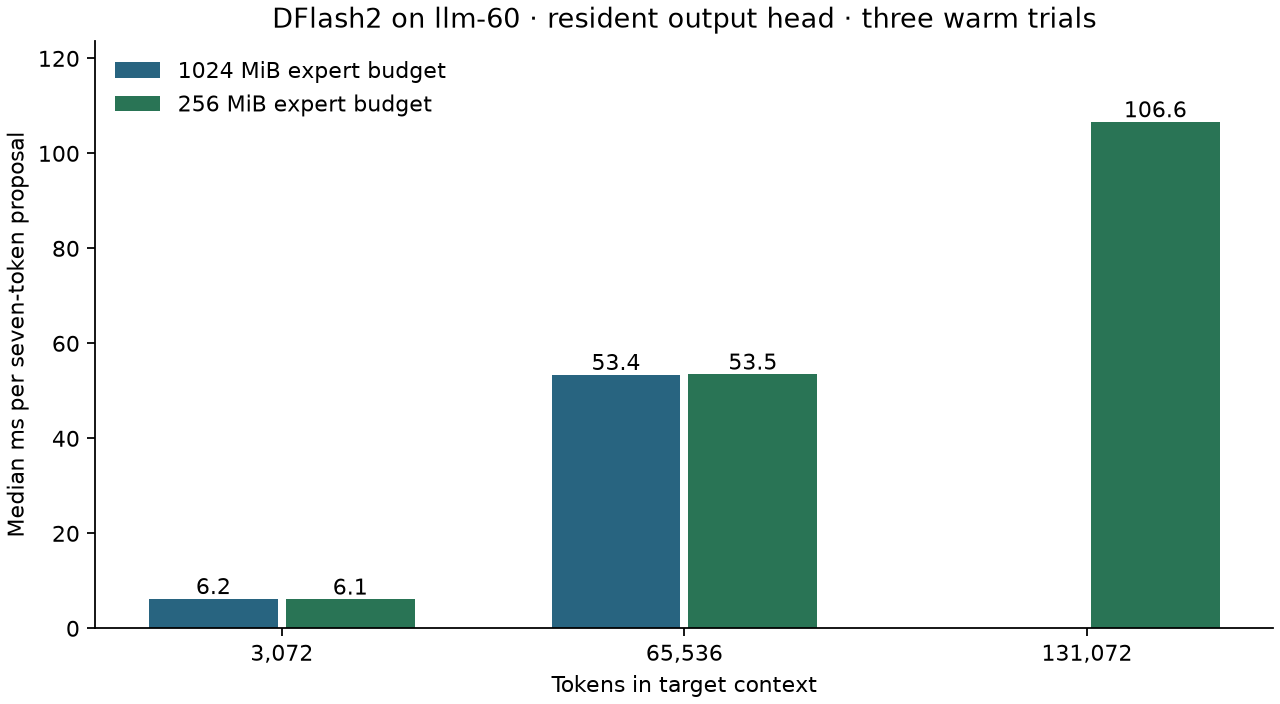

The data file committed next to this chart (first rows):
expert_budget_mib, prefix_tokens, trial, proposal_ms, path, anchor, elapsed_at_prefill_s
1024, 3072, 1, 6.358, [28, 31897, 12, 69463, 70564, 150683, 28…, 2241, 3.226
1024, 3072, 2, 6.217, [28, 31897, 12, 69463, 70564, 150683, 28…, 2241, 3.226
1024, 3072, 3, 5.912, [28, 31897, 12, 69463, 70564, 150683, 28…, 2241, 3.226
1024, 65536, 1, 53.41, [28, 31897, 12, 80814, 12, 75905, 150683…, 2241, 69.14
1024, 65536, 2, 53.37, [28, 31897, 12, 80814, 12, 75905, 150683…, 2241, 69.14
1024, 65536, 3, 53.39, [28, 31897, 12, 80814, 12, 75905, 150683…, 2241, 69.14
256, 3072, 1, 6.82, [28, 31897, 12, 69463, 70564, 150683, 28…, 2241, 3.68
256, 3072, 2, 5.549, [28, 31897, 12, 69463, 70564, 150683, 28…, 2241, 3.68
256, 3072, 3, 6.104, [28, 31897, 12, 69463, 70564, 150683, 28…, 2241, 3.68
256, 65536, 1, 53.46, [28, 31897, 12, 80814, 12, 75905, 150683…, 2241, 78.95
256, 65536, 2, 53.5, [28, 31897, 12, 80814, 12, 75905, 150683…, 2241, 78.95
256, 65536, 3, 53.47, [28, 31897, 12, 80814, 12, 75905, 150683…, 2241, 78.95
256, 131072, 1, 106.6, [28, 31897, 12, 96759, 70564, 150683, 28…, 2241, 160.2
256, 131072, 2, 106.6, [28, 31897, 12, 96759, 70564, 150683, 28…, 2241, 160.2
256, 131072, 3, 106.7, [28, 31897, 12, 96759, 70564, 150683, 28…, 2241, 160.2
